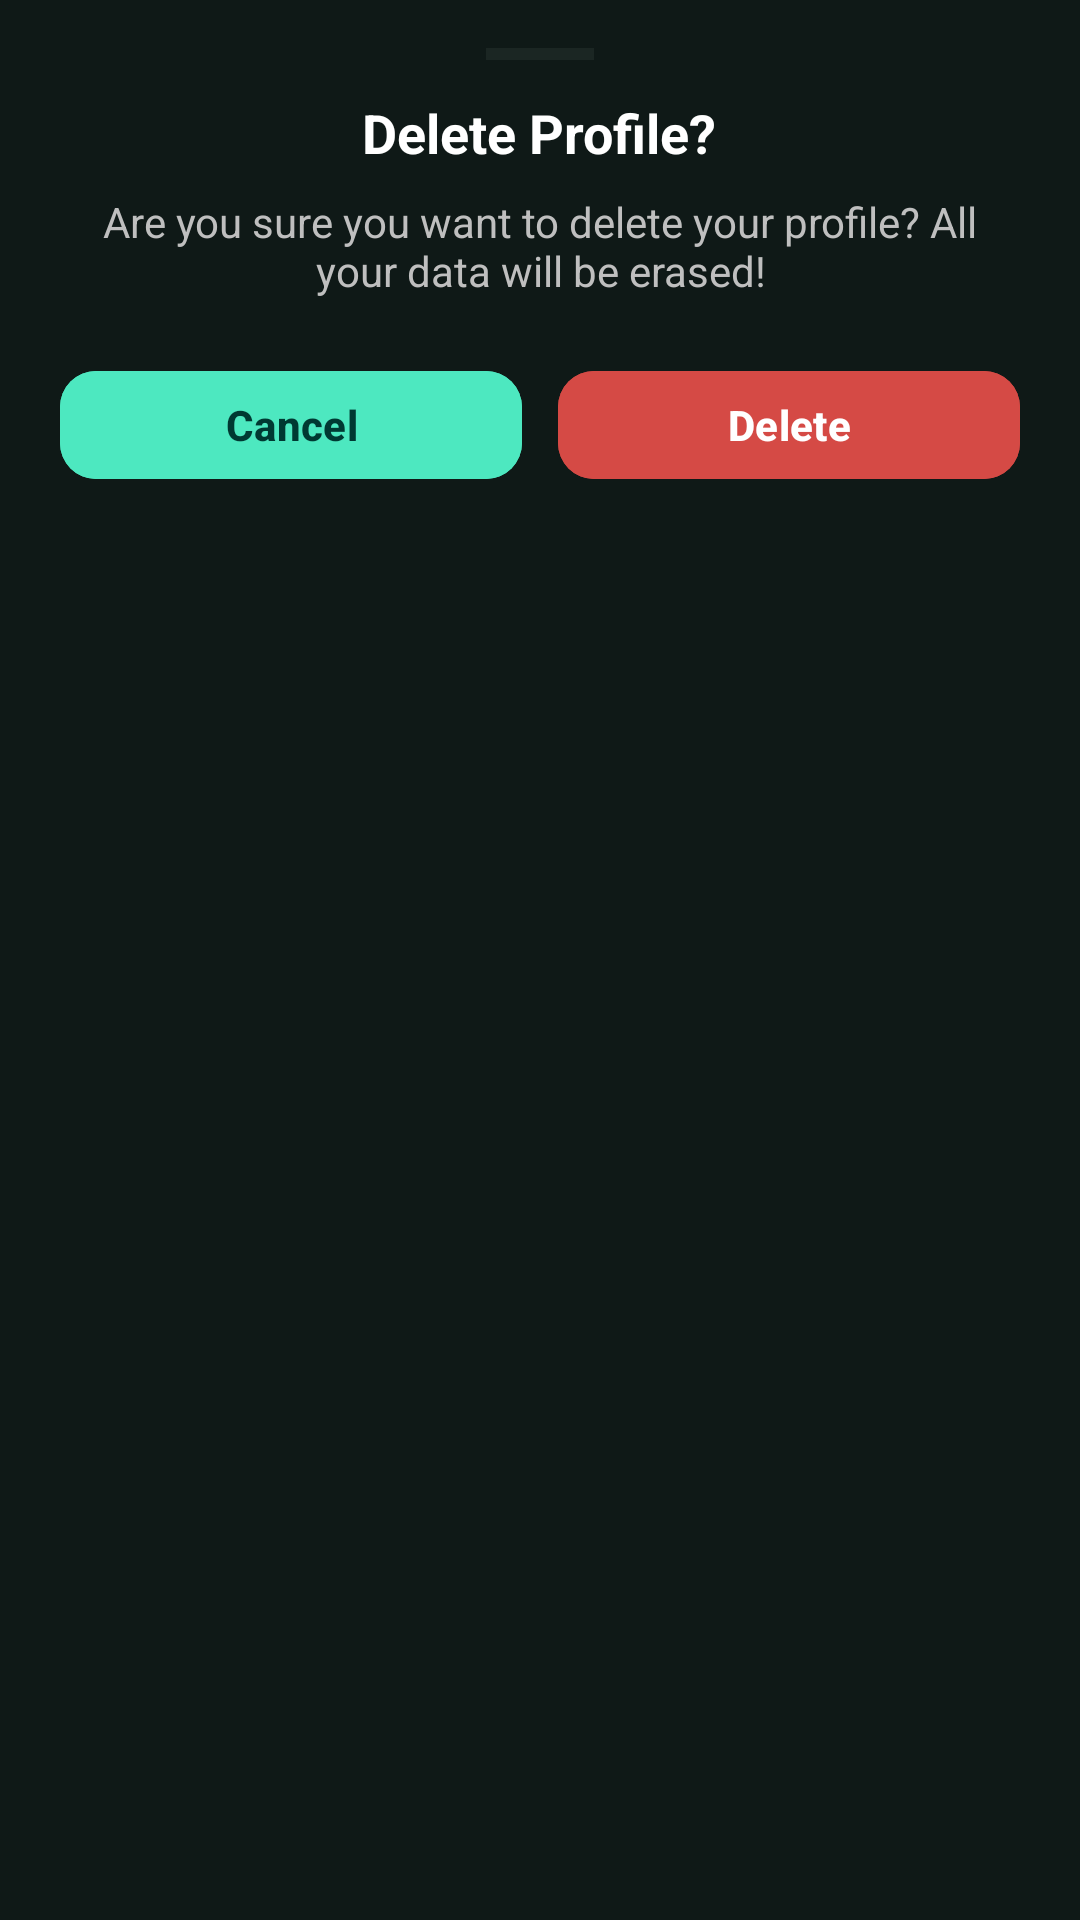

Produce the Android XML layout that renders to this screen, including the resource entries it uses.
<!-- AndroidManifest.xml: application theme Theme.KickOff -->
<!-- res/layout/bottomsheet_delete_profile.xml -->
<?xml version="1.0" encoding="utf-8"?>
<LinearLayout xmlns:android="http://schemas.android.com/apk/res/android"
    xmlns:app="http://schemas.android.com/apk/res-auto"
    android:layout_width="match_parent"
    android:layout_height="wrap_content"
    android:orientation="vertical"
    android:paddingStart="20dp"
    android:paddingEnd="20dp"
    android:paddingTop="12dp"
    android:paddingBottom="20dp"
    android:background="@color/ko_background">

    
    <View
        android:layout_width="36dp"
        android:layout_height="4dp"
        android:layout_gravity="center_horizontal"
        android:background="@color/ko_divider"
        android:alpha="0.8"
        android:layout_marginBottom="12dp"
        android:layout_marginTop="4dp"/>

    <TextView
        android:id="@+id/tvTitle"
        android:layout_width="wrap_content"
        android:layout_height="wrap_content"
        android:text="@string/delete_profile_confirm_title"
        android:textColor="@color/ko_text_primary"
        android:textStyle="bold"
        android:textSize="18sp"
        android:layout_gravity="center_horizontal"/>

    <TextView
        android:id="@+id/tvMessage"
        android:layout_width="match_parent"
        android:layout_height="wrap_content"
        android:text="@string/delete_profile_confirm_message"
        android:textColor="@color/ko_text_muted"
        android:textSize="14sp"
        android:gravity="center"
        android:layout_marginTop="8dp"
        android:layout_marginBottom="12dp"/>

    <LinearLayout
        android:layout_width="match_parent"
        android:layout_height="wrap_content"
        android:orientation="horizontal"
        android:gravity="center"
        android:layout_marginTop="8dp">

        <com.google.android.material.button.MaterialButton
            android:id="@+id/btnCancel"
            android:layout_width="0dp"
            android:layout_height="44dp"
            android:layout_weight="1"
            android:text="@string/cancel"
            android:textAllCaps="false"
            android:textStyle="bold"
            android:textColor="#003932"
            android:backgroundTint="@color/ko_teal_soft"
            app:cornerRadius="12dp"/>

        <Space
            android:layout_width="12dp"
            android:layout_height="1dp"/>

        <com.google.android.material.button.MaterialButton
            android:id="@+id/btnDelete"
            android:layout_width="0dp"
            android:layout_height="44dp"
            android:layout_weight="1"
            android:text="@string/delete"
            android:textAllCaps="false"
            android:textStyle="bold"
            android:textColor="@color/white"
            android:backgroundTint="@color/ko_danger"
            app:cornerRadius="12dp"/>
    </LinearLayout>
</LinearLayout>
<!-- resources referenced by this layout -->
<resources>
  <color name="ko_background">#0F1917</color>
  <color name="ko_danger">#D54A45</color>
  <color name="ko_divider">#1F2A27</color>
  <color name="ko_teal_soft">#4DE8C0</color>
  <color name="ko_text_muted">#BFBFBF</color>
  <color name="ko_text_primary">#FFFFFFFF</color>
  <color name="white">#FFFFFFFF</color>
  <string name="cancel">Cancel</string>
  <string name="delete">Delete</string>
  <string name="delete_profile_confirm_message">Are you sure you want to delete your profile?
  All your data will be erased!</string>
  <string name="delete_profile_confirm_title">Delete Profile?</string>
  <style name="Theme.KickOff" parent="Base.Theme.KickOff" />
  <style name="Base.Theme.KickOff" parent="Theme.Material3.DayNight.NoActionBar">
          
          <item name="colorPrimary">@color/ko_surface</item>
          <item name="colorOnPrimary">@color/ko_text_primary</item>
          <item name="colorSurface">@color/ko_surface</item>
          <item name="colorOnSurface">@color/ko_text_primary</item>
          <item name="android:statusBarColor">@color/ko_surface</item>
          
          <item name="android:windowBackground">@color/ko_surface</item>
          
          <item name="android:windowLightStatusBar">false</item>
      </style>
  <color name="ko_surface">#13211D</color>
</resources>
